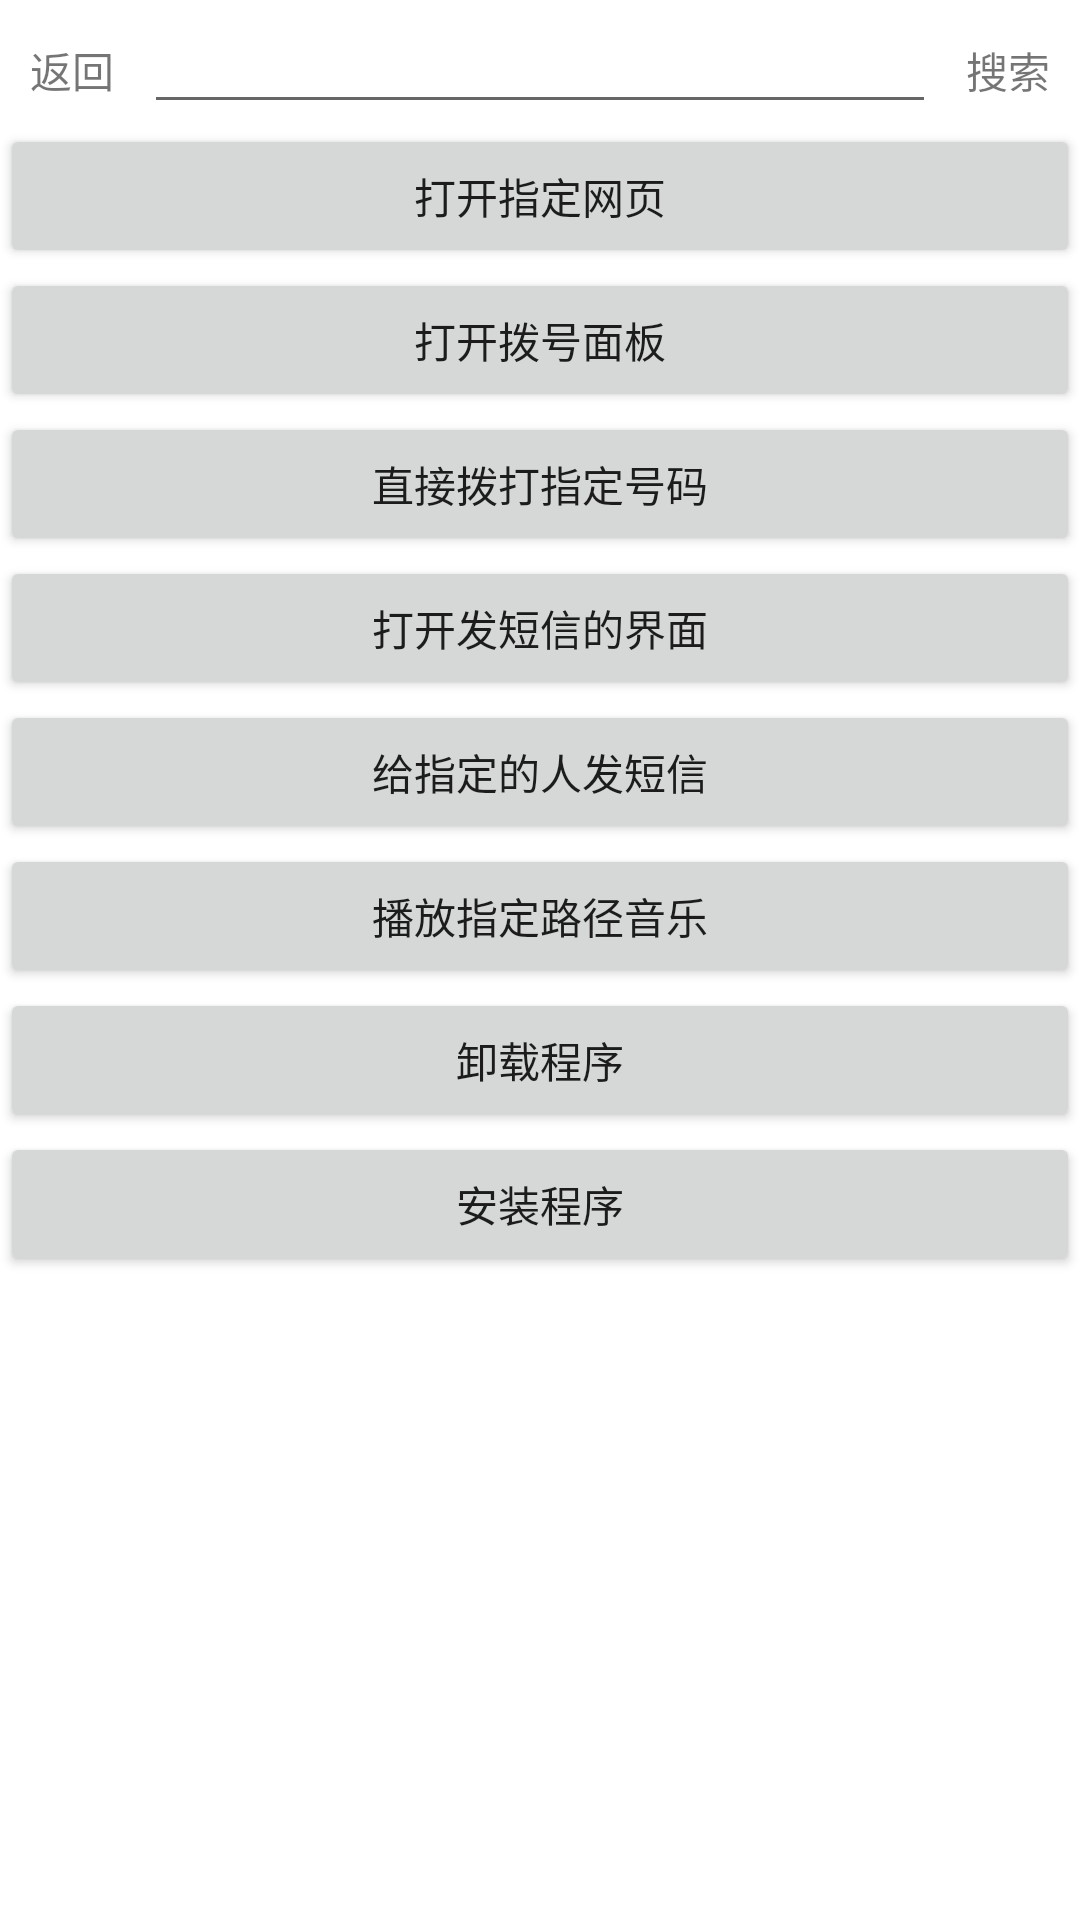

Here is an Android app screen rendered from its layout file. Give the layout XML and the strings, colors and styles it references.
<!-- AndroidManifest.xml: fallback theme Theme.MaterialComponents.DayNight.NoActionBar -->
<!-- res/layout/activity_main.xml -->
<LinearLayout xmlns:android="http://schemas.android.com/apk/res/android"
    xmlns:tools="http://schemas.android.com/tools"
    android:layout_width="match_parent"
    android:layout_height="match_parent"
    android:orientation="vertical" >

    <LinearLayout
        android:layout_width="fill_parent"
        android:layout_height="wrap_content"
        android:orientation="horizontal" >

        <TextView
            android:id="@+id/txt_back"
            android:layout_width="wrap_content"
            android:layout_height="wrap_content"
            android:layout_marginLeft="10dp"
            android:layout_marginRight="10dp"
            android:text="返回" />

        <AutoCompleteTextView
            android:id="@+id/auto_complete_textview"
            android:layout_width="0dp"
            android:layout_height="wrap_content"
            android:layout_weight="1" />

        <TextView
            android:id="@+id/txt_search"
            android:layout_width="wrap_content"
            android:layout_height="wrap_content"
            android:layout_marginLeft="10dp"
            android:layout_marginRight="10dp"
            android:text="搜索" />
    </LinearLayout>
  <Button 
        android:id="@+id/button1_browsePage"
        android:layout_width="match_parent"
        android:layout_height="wrap_content"
        android:onClick="browsePageClick"
        android:text="打开指定网页"/>   
    <Button 
        android:id="@+id/button2_openDialPage"
        android:layout_width="match_parent"
        android:layout_height="wrap_content"
        android:onClick="openDialPageClick"
        android:text="打开拨号面板"/>
    <Button 
        android:id="@+id/button3_dialPhone"
        android:layout_width="match_parent"
        android:layout_height="wrap_content"
        android:onClick="dialPhoneClick"
        android:text="直接拨打指定号码"/>
    <Button 
        android:id="@+id/button4_openMsgPage"
        android:layout_width="match_parent"
        android:layout_height="wrap_content"
        android:onClick="openMsgPageClick"
        android:text="打开发短信的界面"/>
    
    
     <Button 
        android:id="@+id/button5_sendMsg"
        android:layout_width="match_parent"
        android:layout_height="wrap_content"
        android:onClick="sendMsgClick"
        android:text="给指定的人发短信"/>  
        
     <Button 
        android:id="@+id/button6_playMusic"
        android:layout_width="match_parent"
        android:layout_height="wrap_content"
        android:onClick="playMusicClick"
        android:text="播放指定路径音乐"/>      
     
     <Button 
        android:id="@+id/button7_uninstall"
        android:layout_width="match_parent"
        android:layout_height="wrap_content"
        android:onClick="uninstallClick"
        android:text="卸载程序"/>    
     <Button 
        android:id="@+id/button8_install"
        android:layout_width="match_parent"
        android:layout_height="wrap_content"
        android:onClick="installClick"
        android:text="安装程序"/>    
        
  

</LinearLayout>
<!-- resources referenced by this layout -->
<resources>
  <string-array name="list_item">
          <item name="1">1</item>
          <item name="2">2</item>
          <item name="3">3</item>
          <item name="1">4</item>
          <item name="1">1</item>
          <item name="2">2</item>
          <item name="3">3</item>
          <item name="1">4</item>
          <item name="1">1</item>
          <item name="2">2</item>
          <item name="3">3</item>
          <item name="1">4</item>
      </string-array>
</resources>
